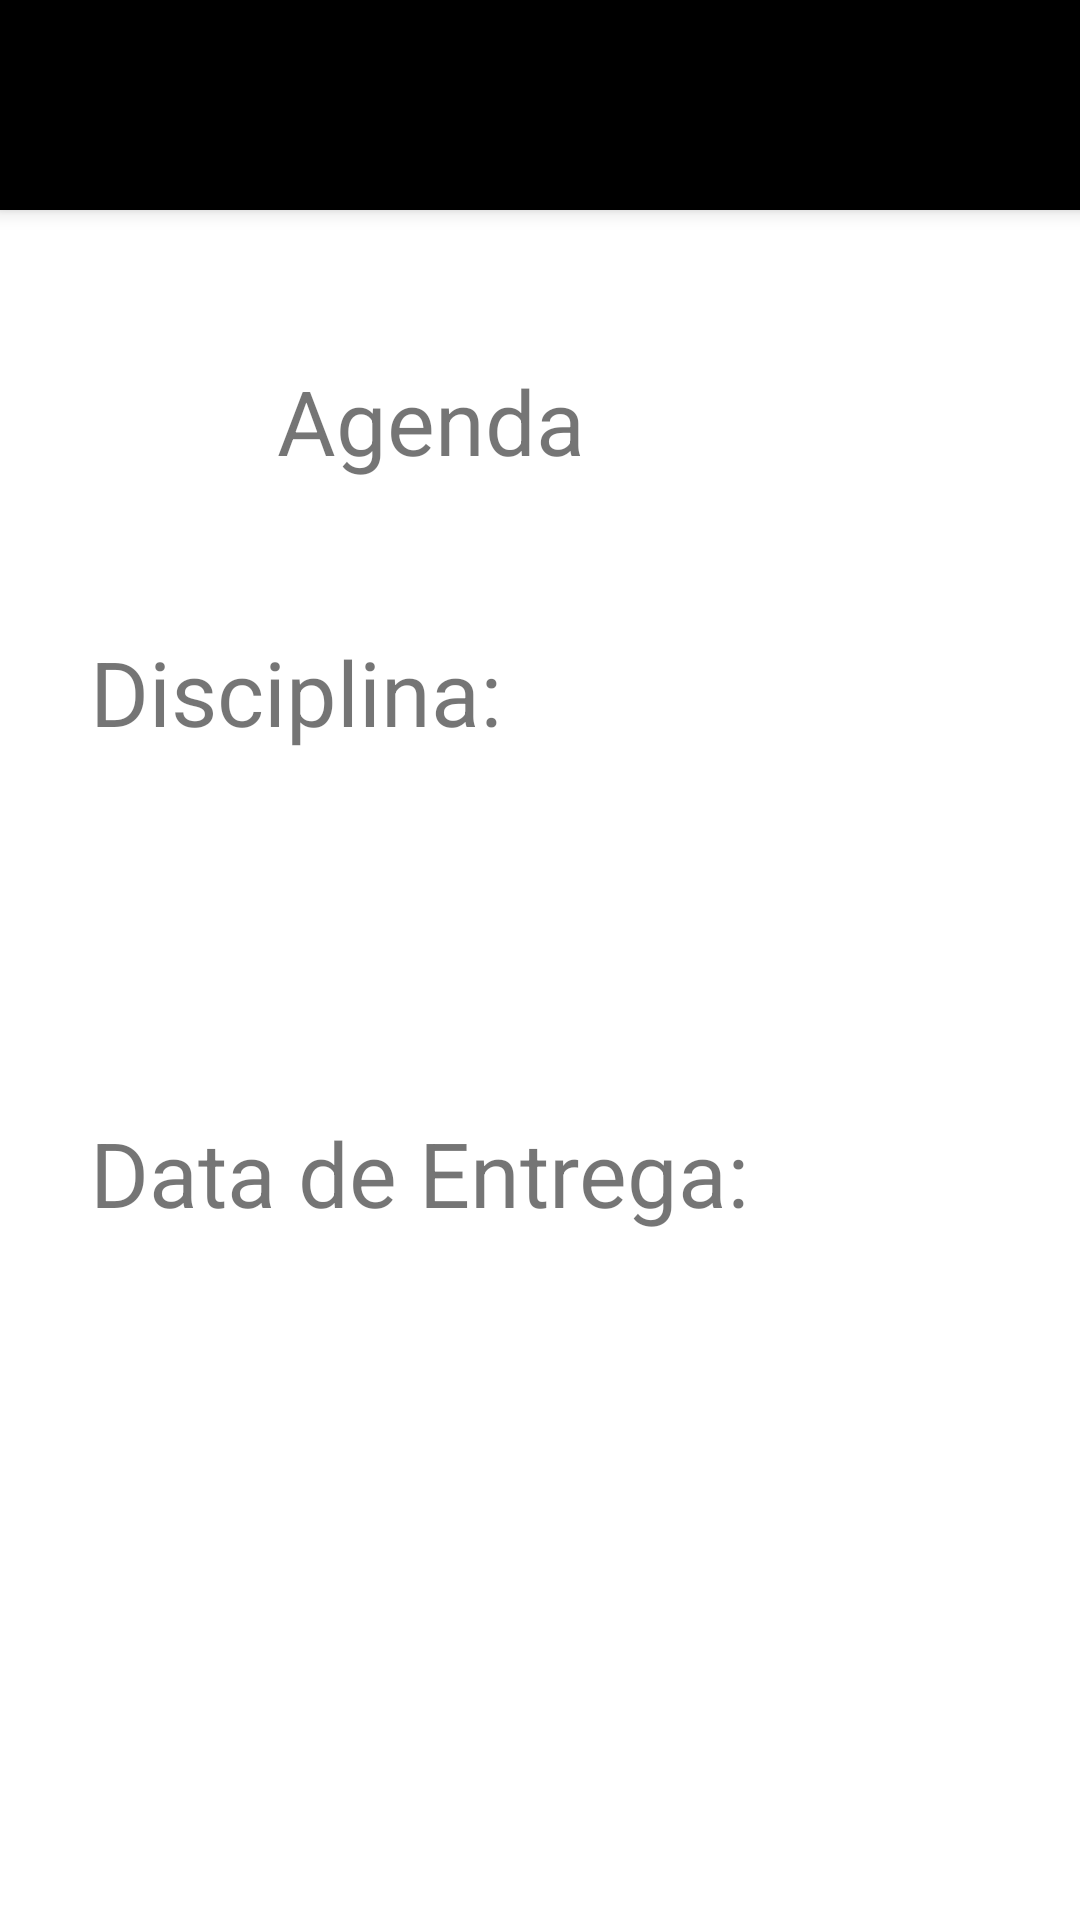

Write the Android layout XML for this screen, with the resource values it uses.
<!-- AndroidManifest.xml: application theme Theme.AppAgendaEscola -->
<!-- res/layout/activity_print.xml -->
<?xml version="1.0" encoding="utf-8"?>
<LinearLayout
    xmlns:android="http://schemas.android.com/apk/res/android"
    xmlns:app="http://schemas.android.com/apk/res-auto"
    xmlns:tools="http://schemas.android.com/tools"
    android:orientation="vertical"
    android:layout_width="match_parent"
    android:layout_height="match_parent"
    tools:context=".MainActivity"
    android:background="@color/white"
    >

    <View
        android:layout_width="433dp"
        android:layout_height="70dp"
        android:background="@color/black"
        android:elevation="4dp" />


    <TextView

        android:id="@+id/Title"
        android:layout_width="295dp"
        android:layout_height="wrap_content"
        android:layout_marginLeft="60dp"
        android:layout_marginTop="50dp"
        android:background="@color/white"
        android:text="Agenda"
        android:textSize="30dp"
        android:layout_gravity="center"

        />

    <TextView

        android:layout_width="300dp"
        android:layout_height="wrap_content"
        android:layout_gravity="center"
        android:layout_marginTop="50dp"
        android:background="@color/white"
        android:text="Disciplina: "
        android:textSize="30dp"

        />

    <TextView
        android:id="@+id/vPrintDisciplina"
        android:layout_width="301dp"
        android:layout_height="70dp"
        android:layout_gravity="center"
        android:width="433dp"
        android:inputType="textPersonName"
        android:text=""
        android:textSize="50dp" />

    <TextView
        android:layout_width="300dp"
        android:layout_height="wrap_content"
        android:layout_gravity="center"
        android:layout_marginTop="50dp"
        android:background="@color/white"
        android:text="Data de Entrega: "
        android:textSize="30dp"

        />

    <TextView
        android:id="@+id/vPrintData"
        android:layout_width="300dp"
        android:layout_height="70dp"
        android:layout_gravity="center"
        android:width="433dp"
        android:inputType="textPersonName"
        android:text=""
        android:textSize="50dp" />


</LinearLayout>
<!-- resources referenced by this layout -->
<resources>
  <style name="Theme.AppAgendaEscola" parent="Theme.MaterialComponents.DayNight.DarkActionBar">
          
          <item name="colorPrimary">@color/purple_500</item>
          <item name="colorPrimaryVariant">@color/purple_700</item>
          <item name="colorOnPrimary">@color/white</item>
          
          <item name="colorSecondary">@color/teal_200</item>
          <item name="colorSecondaryVariant">@color/teal_700</item>
          <item name="colorOnSecondary">@color/black</item>
          
          <item name="android:statusBarColor" tools:targetApi="l">?attr/colorPrimaryVariant</item>
          
      </style>
  <!-- not gathered from this repository: default colours our renderer supplied (Android Studio template values) -->
  <color name="purple_500">#FF6200EE</color>
  <color name="purple_700">#FF3700B3</color>
  <color name="teal_200">#FF03DAC5</color>
  <color name="teal_700">#FF018786</color>
  <color name="black">#FF000000</color>
  <color name="white">#FFFFFFFF</color>
</resources>
